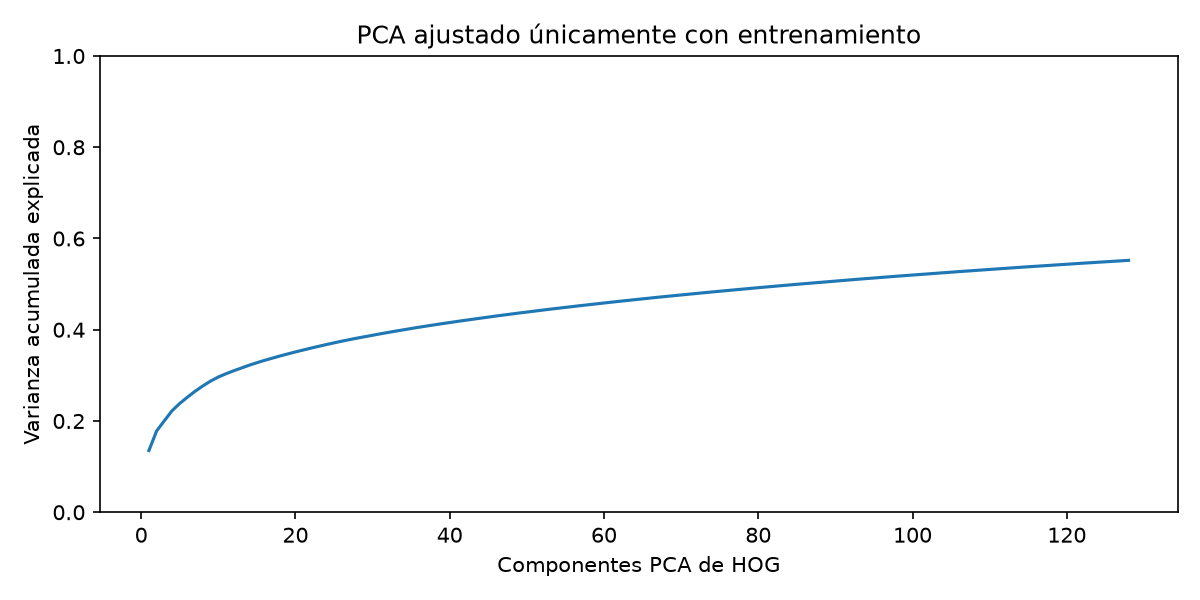

The table this chart was drawn from, first rows:
component, cumulative_variance
1, 0.1352
2, 0.1781
3, 0.2005
4, 0.2225
5, 0.2385
6, 0.2522
7, 0.2653
8, 0.2769
9, 0.2876
10, 0.2964
11, 0.3036
12, 0.3101
13, 0.3163
14, 0.3223
15, 0.3278
16, 0.333
17, 0.3378
18, 0.3425
19, 0.3471
20, 0.3514
21, 0.3556
22, 0.3597
23, 0.3637
24, 0.3676
25, 0.3713
26, 0.3749
27, 0.3783
28, 0.3817
29, 0.3849
30, 0.388
31, 0.391
32, 0.3941
33, 0.397
34, 0.3999
35, 0.4027
36, 0.4055
37, 0.4082
38, 0.4108
39, 0.4133
40, 0.4158
41, 0.4183
42, 0.4207
43, 0.4231
44, 0.4254
45, 0.4278
46, 0.4301
47, 0.4323
48, 0.4345
49, 0.4367
50, 0.4388
51, 0.4409
52, 0.443
53, 0.445
54, 0.4471
55, 0.449
56, 0.451
57, 0.453
58, 0.4549
59, 0.4568
60, 0.4587
... 68 more rows
